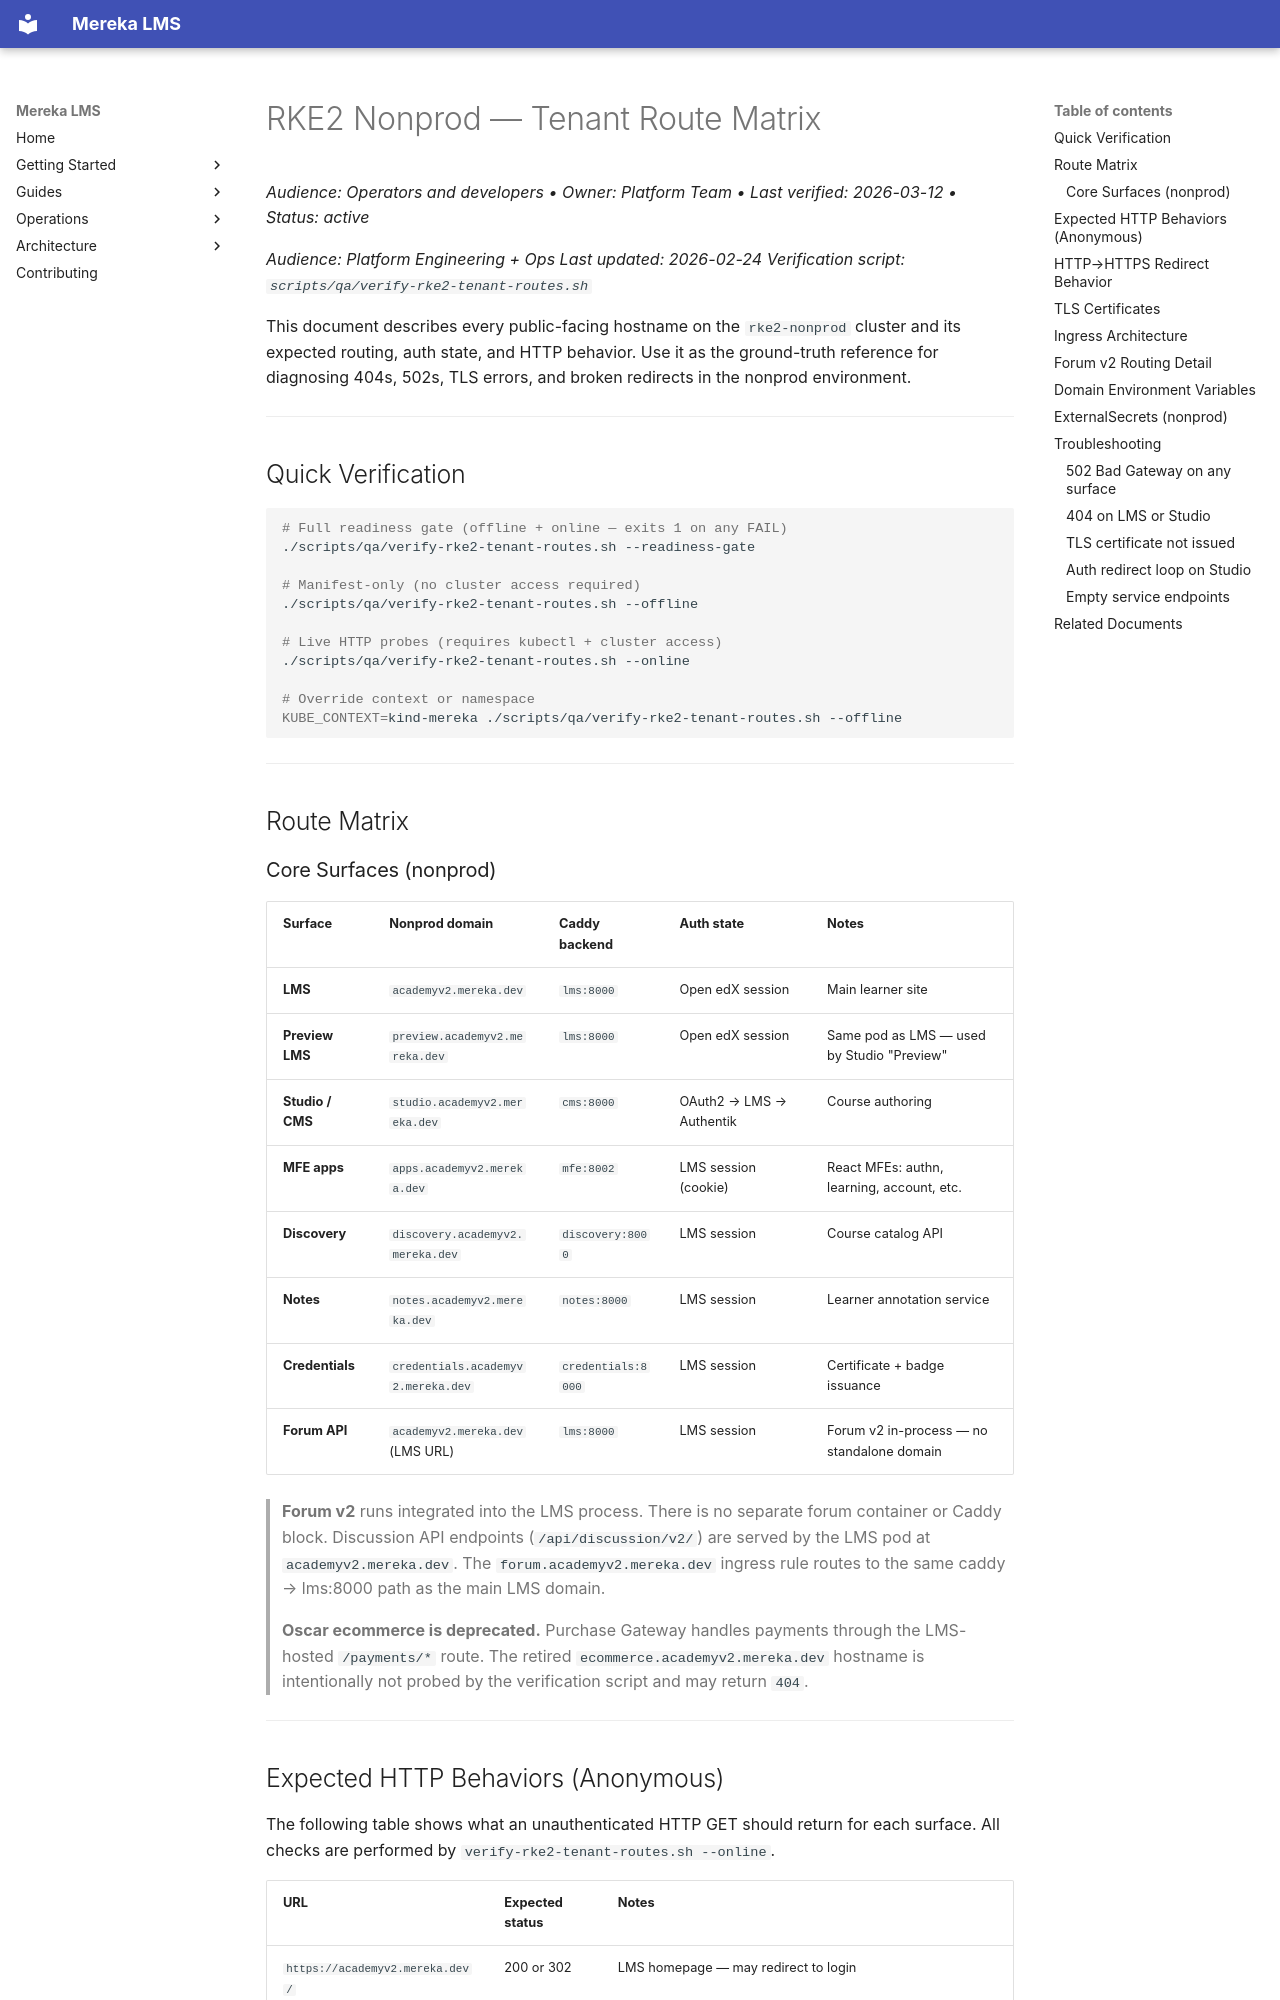

repository: lifeofgurpreet/mereka-lms-prototype · page: ops/runbooks/RKE2_TENANT_ROUTES/index.html · generator: mkdocs

# RKE2 Nonprod — Tenant Route Matrix
_Audience: Operators and developers • Owner: Platform Team • Last verified: 2026-03-12 • Status: active_

_Audience: Platform Engineering + Ops_
_Last updated: 2026-02-24_
_Verification script: `scripts/qa/verify-rke2-tenant-routes.sh`_

This document describes every public-facing hostname on the `rke2-nonprod` cluster and its
expected routing, auth state, and HTTP behavior. Use it as the ground-truth reference for
diagnosing 404s, 502s, TLS errors, and broken redirects in the nonprod environment.

---

## Quick Verification

```bash
# Full readiness gate (offline + online — exits 1 on any FAIL)
./scripts/qa/verify-rke2-tenant-routes.sh --readiness-gate

# Manifest-only (no cluster access required)
./scripts/qa/verify-rke2-tenant-routes.sh --offline

# Live HTTP probes (requires kubectl + cluster access)
./scripts/qa/verify-rke2-tenant-routes.sh --online

# Override context or namespace
KUBE_CONTEXT=kind-mereka ./scripts/qa/verify-rke2-tenant-routes.sh --offline
```

---

## Route Matrix

### Core Surfaces (nonprod)

| Surface | Nonprod domain | Caddy backend | Auth state | Notes |
|---------|---------------|---------------|------------|-------|
| **LMS** | `academyv2.mereka.dev` | `lms:8000` | Open edX session | Main learner site |
| **Preview LMS** | `preview.academyv2.mereka.dev` | `lms:8000` | Open edX session | Same pod as LMS — used by Studio "Preview" |
| **Studio / CMS** | `studio.academyv2.mereka.dev` | `cms:8000` | OAuth2 → LMS → Authentik | Course authoring |
| **MFE apps** | `apps.academyv2.mereka.dev` | `mfe:8002` | LMS session (cookie) | React MFEs: authn, learning, account, etc. |
| **Discovery** | `discovery.academyv2.mereka.dev` | `discovery:8000` | LMS session | Course catalog API |
| **Notes** | `notes.academyv2.mereka.dev` | `notes:8000` | LMS session | Learner annotation service |
| **Credentials** | `credentials.academyv2.mereka.dev` | `credentials:8000` | LMS session | Certificate + badge issuance |
| **Forum API** | `academyv2.mereka.dev` (LMS URL) | `lms:8000` | LMS session | Forum v2 in-process — no standalone domain |

> **Forum v2** runs integrated into the LMS process. There is no separate forum container or
> Caddy block. Discussion API endpoints (`/api/discussion/v2/`) are served by the LMS pod at
> `academyv2.mereka.dev`. The `forum.academyv2.mereka.dev` ingress rule routes to the same
> caddy → lms:8000 path as the main LMS domain.

> **Oscar ecommerce is deprecated.** Purchase Gateway handles payments through
> the LMS-hosted `/payments/*` route. The retired
> `ecommerce.academyv2.mereka.dev` hostname is intentionally not probed by the
> verification script and may return `404`.

---
